Run: headless pygame with SDL's dummy video driver; simulated clock (each Clock.tick advances the game by its frame time, no real sleeping); random seed 0; keys injected as events and as key.get_pressed() state; mouse plan: one left click at the window centre at the start of phase 2, then a move to the lower-right quarter at the start of phase 3.
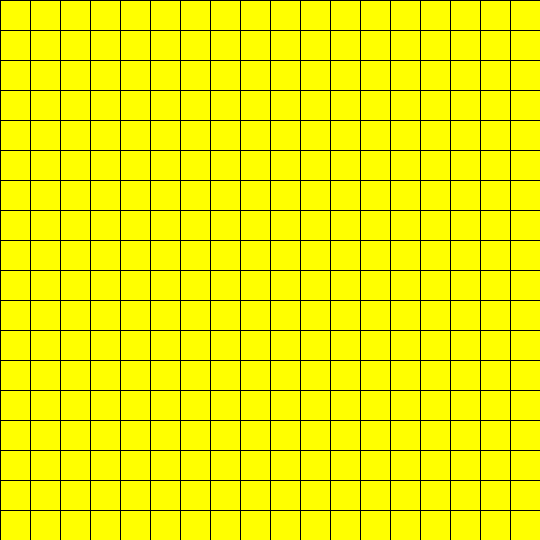
Frame 1 of 4 · flips 1–60 · no input
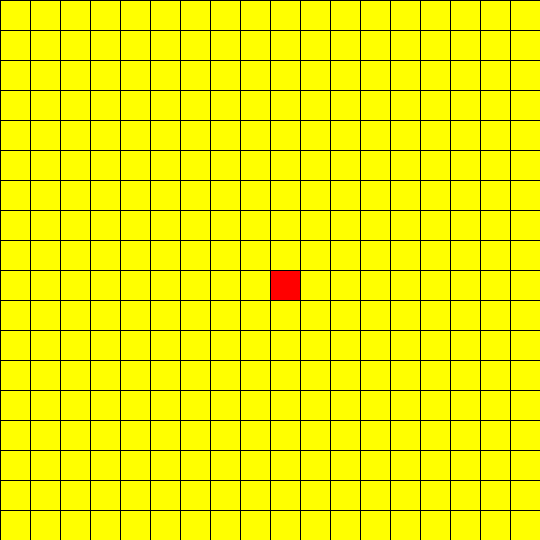
Frame 2 of 4 · flips 61–180 · clicked the window centre · tapped SPACE, RETURN · held RIGHT (→), D
Frame 3 of 4 · flips 181–300 · moved the mouse to the lower-right quarter · held DOWN (↓), S · screen unchanged from frame 2, image omitted
Frame 4 of 4 · flips 301–420 · held LEFT (←), A, UP (↑), W · screen unchanged from frame 3, image omitted

The pygame program that drew these frames:

import pygame
pygame.display.init()
import time

class Grid:

    def __init__(self,row,column,width,height,colors):
        self.row = row
        self.column = column
        self.width = width
        self.height = height
        self.position = None
        self.cubes = [[Cube(i, j, width, height,colors,self.row) for j in range(column)] for i in range(row)]
        self.fill = False

    def draw(self,screen):
        gap = self.width/self.row
        if(self.fill == True):
            self.fill_event()
        for i in range(self.row):
            for j in range(self.column):
                self.cubes[i][j].draw(screen)
                pygame.draw.line(screen, (0, 0, 0), (0, gap * j), (self.width, gap * j), 1)
                pygame.draw.line(screen, (0, 0, 0), (gap * i, 0), (gap * i, self.height), 1)
        self.fill = False

    def fill_event(self):
        for i in range(self.row):
            for j in range(self.column):
                self.cubes[i][j].fill(self.setcolor)

    def set_position(self,pos):
        self.position = pos

    def setfill(self,bool):
        self.fill = bool

    def cube_clicked(self,pos):
        if pos[0] < self.width and pos[1] < self.height:
            gap = self.width / self.row
            x = pos[0] // gap
            y = pos[1] // gap
            self.setcolor = self.cubes[int(x)][int(y)].get_color()
            self.cubes[int(x)][int(y)].next_color()

class Cube:

    def __init__(self,row,column,width,height,colors,n):
        self.n = n
        self.row = row
        self.column = column
        self.width = width
        self.height = height
        self.colors = colors
        self.color = self.colors[0]

    def get_color(self):
        return self.color

    def fill(self,color):
        self.color = color

    def draw(self,screen):
        gap = self.width / self.n
        x = gap * self.row
        y = gap * self.column
        pygame.draw.rect(screen,self.color,(x,y,gap,gap),0)

    def next_color(self):
        if (self.color == self.colors[-1]):
            self.color = self.colors[0]
        else:
            self.color = self.colors[self.colors.index(self.color)+1]

def redraw_window(screen, Grid):
    screen.fill((255,255,255))
    Grid.draw(screen)

def main():
    colors = ['yellow', 'red', 'blue', 'green', 'black', 'white']
    game = pygame.display.set_mode((540, 540))
    pygame.display.set_caption("Color picker")
    board = Grid(18, 18, 540, 540, colors)
    key = None
    running = True
    while running:
        for event in pygame.event.get():
            if event.type == pygame.QUIT:
                running = False
            if event.type == pygame.KEYDOWN:
                if event.key == pygame.K_1:
                    pos = pygame.mouse.get_pos()
                    board.setfill(True)
                    board.cube_clicked(pos)
            if event.type == pygame.MOUSEBUTTONDOWN:
                pos = pygame.mouse.get_pos()
                time.sleep(0.15)
                board.cube_clicked(pos)
        redraw_window(game, board)
        pygame.display.update()

main()
pygame.quit()
